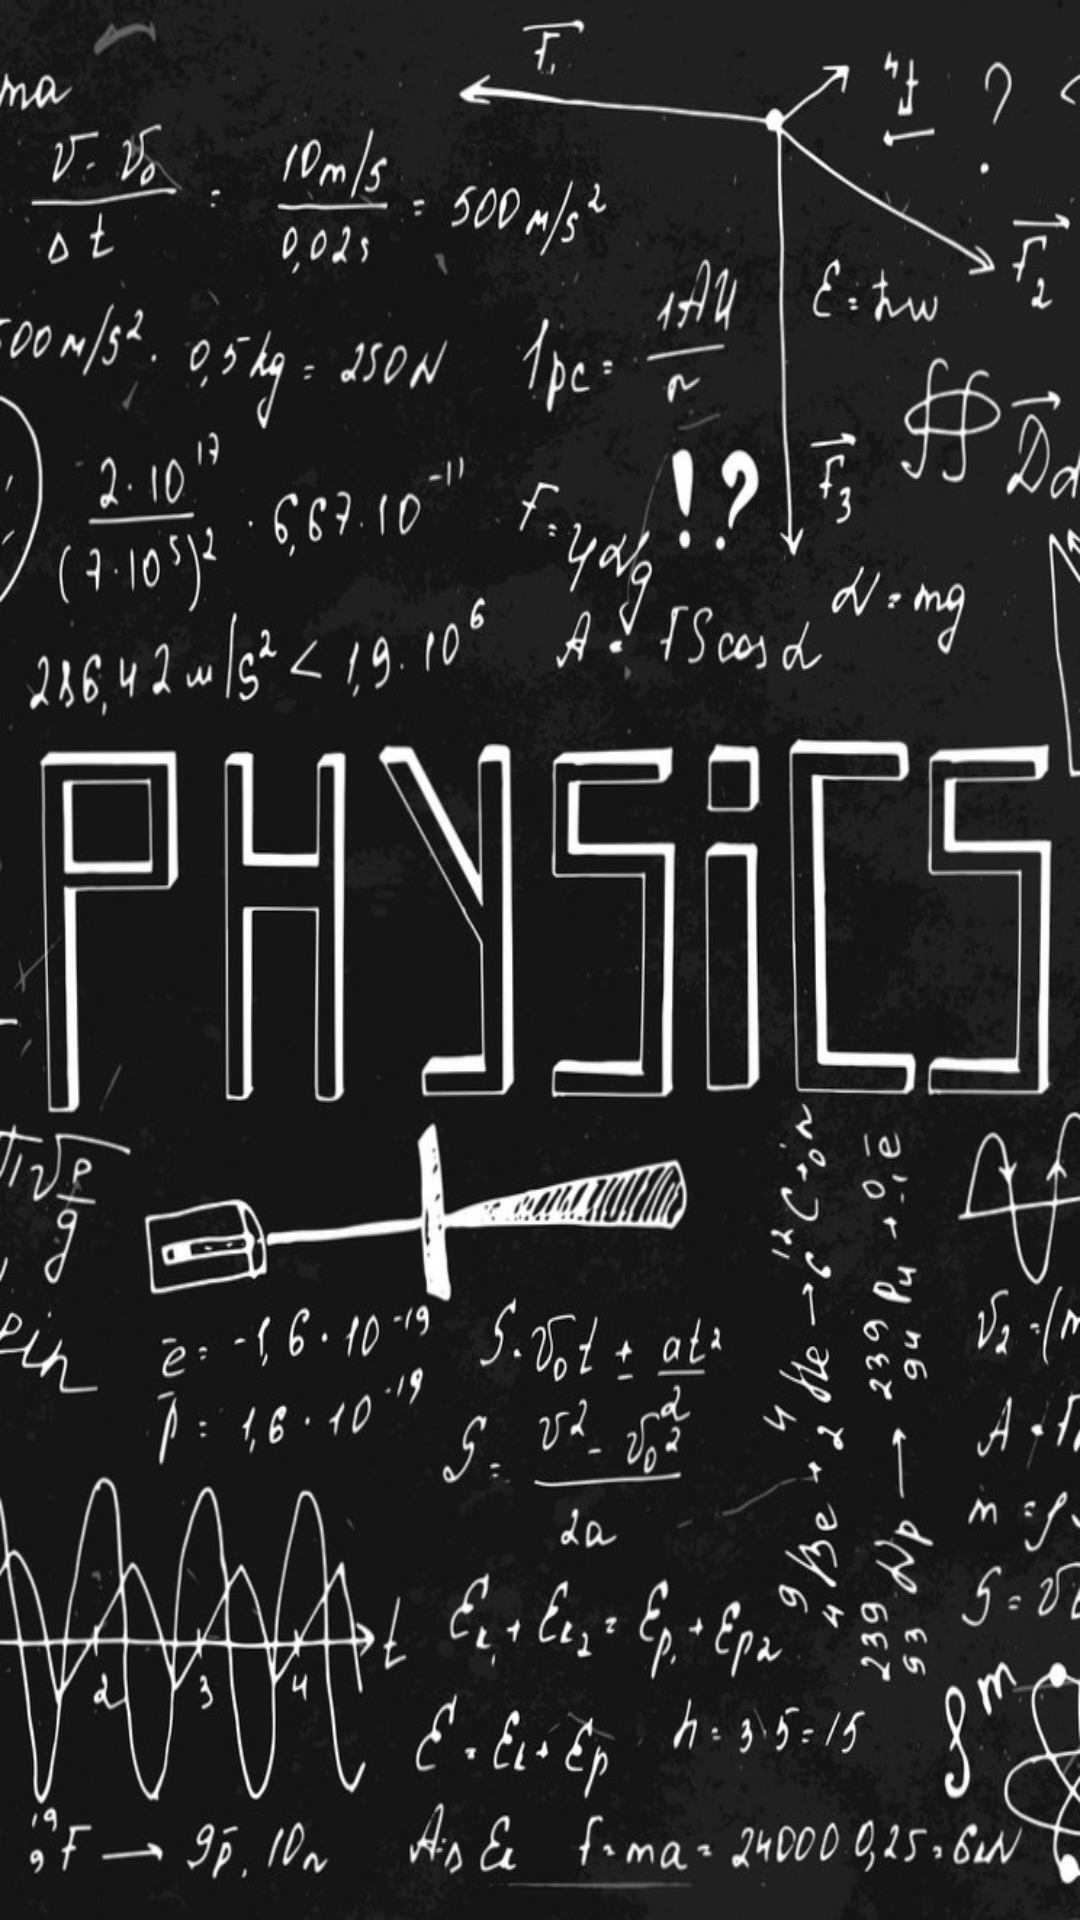

Layout XML and referenced resources for this Android screen:
<!-- AndroidManifest.xml: application theme AppTheme -->
<!-- res/layout/activity_main.xml -->
<?xml version="1.0" encoding="utf-8"?>
<RelativeLayout
    xmlns:android="http://schemas.android.com/apk/res/android"
    android:layout_width="match_parent"
    android:layout_height="match_parent"
    android:orientation="vertical"
    android:theme="@style/Theme.AppCompat.Light.NoActionBar">

    <Button
        android:id="@+id/go"
        android:layout_width="match_parent"
        android:layout_height="match_parent"
        android:layout_alignParentBottom="true"
        android:layout_centerInParent="true"
        android:layout_marginBottom="0dp"
        android:background="@drawable/phy1"/>

</RelativeLayout>
<!-- resources referenced by this layout -->
<resources>
  <!-- drawable phy1: jpg bitmap (drawable, 195498 bytes) -->
  <style name="AppTheme" parent="Theme.AppCompat.Light.DarkActionBar">
          
          <item name="colorPrimary">#008577</item>
          <item name="colorPrimaryDark">#00574b</item>
          <item name="colorAccent">#000000</item>
      </style>
</resources>
